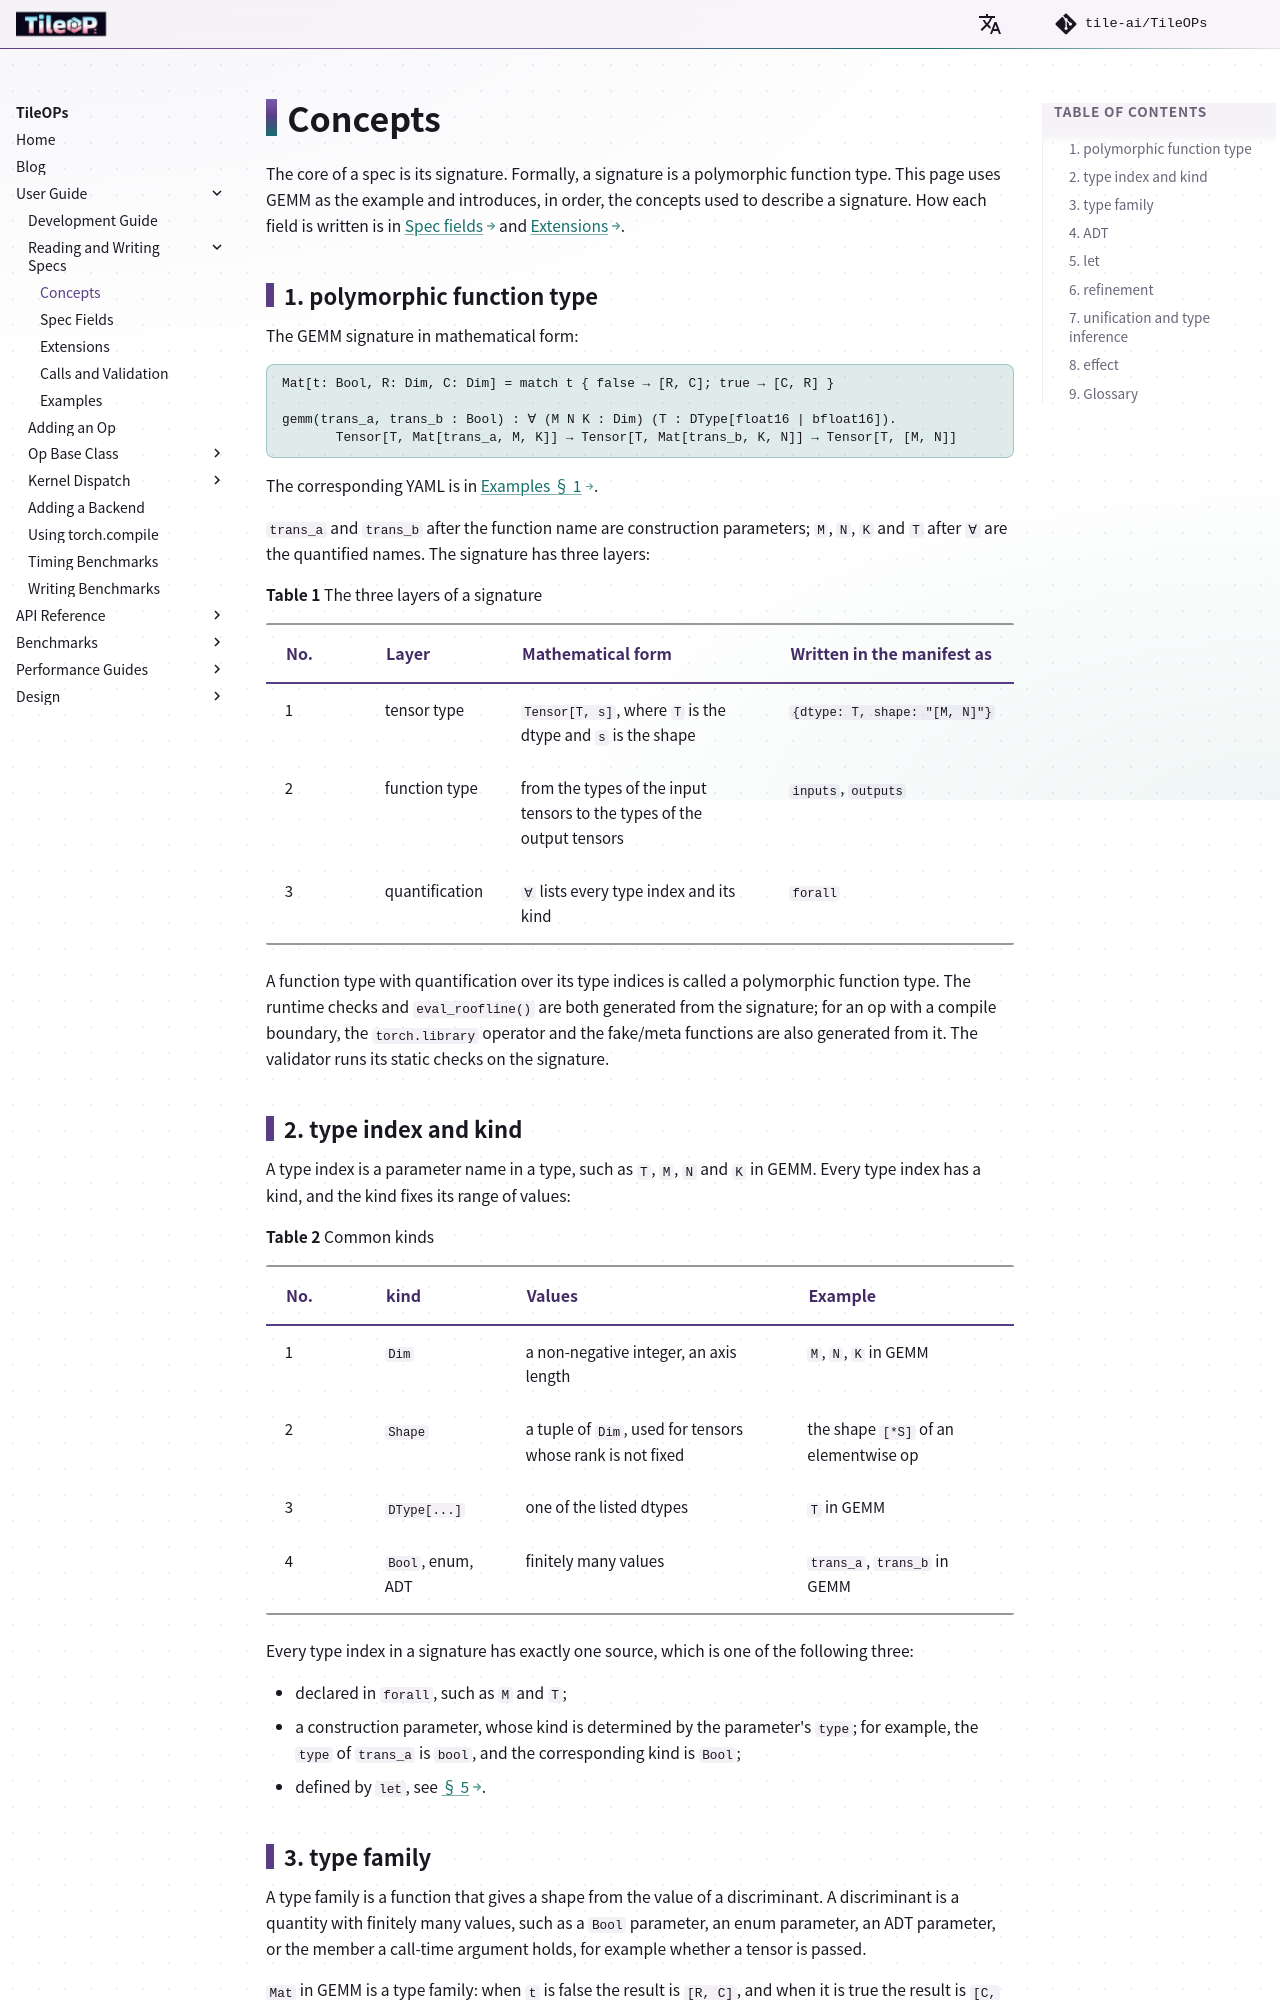

repository: tile-ai/TileOPs.github.io · page: user-guide/manifest/concepts/index.html · generator: mkdocs

# Concepts

The core of a spec is its signature. Formally, a signature is a polymorphic function type. This page uses GEMM as the example and introduces, in order, the concepts used to describe a signature. How each field is written is in [Spec fields](writing.md) and [Extensions](extensions.md).

## 1. polymorphic function type {#pft}

The GEMM signature in mathematical form:

```
Mat[t: Bool, R: Dim, C: Dim] = match t { false → [R, C]; true → [C, R] }

gemm(trans_a, trans_b : Bool) : ∀ (M N K : Dim) (T : DType[float16 | bfloat16]).
       Tensor[T, Mat[trans_a, M, K]] → Tensor[T, Mat[trans_b, K, N]] → Tensor[T, [M, N]]
```

The corresponding YAML is in [Examples § 1](examples.md#gemm).

`trans_a` and `trans_b` after the function name are construction parameters; `M`, `N`, `K` and `T` after `∀` are the quantified names. The signature has three layers:

**Table 1** The three layers of a signature

| No. | Layer | Mathematical form | Written in the manifest as |
| --- | --- | --- | --- |
| 1 | tensor type | `Tensor[T, s]`, where `T` is the dtype and `s` is the shape | `{dtype: T, shape: "[M, N]"}` |
| 2 | function type | from the types of the input tensors to the types of the output tensors | `inputs`, `outputs` |
| 3 | quantification | `∀` lists every type index and its kind | `forall` |

A function type with quantification over its type indices is called a polymorphic function type. The runtime checks and `eval_roofline()` are both generated from the signature; for an op with a compile boundary, the `torch.library` operator and the fake/meta functions are also generated from it. The validator runs its static checks on the signature.

## 2. type index and kind {#index}

A type index is a parameter name in a type, such as `T`, `M`, `N` and `K` in GEMM. Every type index has a kind, and the kind fixes its range of values:

**Table 2** Common kinds

| No. | kind | Values | Example |
| --- | --- | --- | --- |
| 1 | `Dim` | a non-negative integer, an axis length | `M`, `N`, `K` in GEMM |
| 2 | `Shape` | a tuple of `Dim`, used for tensors whose rank is not fixed | the shape `[*S]` of an elementwise op |
| 3 | `DType[...]` | one of the listed dtypes | `T` in GEMM |
| 4 | `Bool`, enum, ADT | finitely many values | `trans_a`, `trans_b` in GEMM |

Every type index in a signature has exactly one source, which is one of the following three:

- declared in `forall`, such as `M` and `T`;
- a construction parameter, whose kind is determined by the parameter's `type`; for example, the `type` of `trans_a` is `bool`, and the corresponding kind is `Bool`;
- defined by `let`, see [§ 5](#let).
